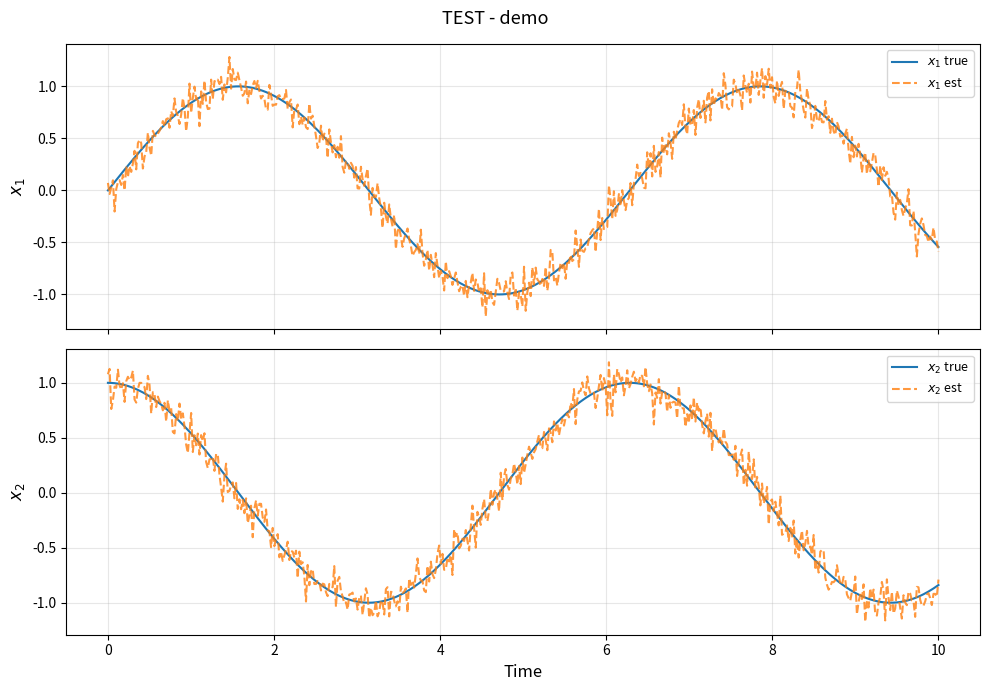

Reproduce this figure in Python. (Note: this script raises an exception after producing the figure.)
"""
Plotting utilities for HyperKKL experiments.

- Loss history (supports autonomous/curriculum/simple)
- Time-series overlay with zoom insets
- Phase portrait / 3D attractor
- Space-time density heatmap (traffic systems)
- Boxplots for metric comparison

Standalone test:
    python -m src.plotting
"""

from __future__ import annotations

from pathlib import Path
from typing import Dict, Tuple

import numpy as np
import matplotlib
matplotlib.use("Agg")
import matplotlib.pyplot as plt
from matplotlib.colors import Normalize


# ---------------------------------------------------------------------------
# Method display names and colours
# ---------------------------------------------------------------------------

METHOD_COLOURS = [
    "#1f77b4", "#ff7f0e", "#2ca02c", "#d62728",
    "#9467bd", "#8c564b", "#e377c2", "#7f7f7f",
]

METHOD_DISPLAY = {
    "autonomous": "Autonomous",
    "curriculum": "Curriculum",
    "augmented": "Augmented Observer",
    "full": "Dynamic Full",
    "lora": "Dynamic LoRA",
}


# ---------------------------------------------------------------------------
# Loss history
# ---------------------------------------------------------------------------

def plot_loss_history(loss_data, sys_name: str, method_name: str, save_path: Path):
    """Plot training loss history for a (system, method) pair."""
    fig, ax = plt.subplots(figsize=(8, 5))

    if isinstance(loss_data, dict) and "encoder" in loss_data:
        ax.plot(range(1, len(loss_data["encoder"]) + 1), loss_data["encoder"],
                label="Encoder (T)", marker="o", markersize=3)
        ax.plot(range(1, len(loss_data["decoder"]) + 1), loss_data["decoder"],
                label="Decoder (T*)", marker="s", markersize=3)
        ax.legend()
    elif isinstance(loss_data, dict) and "losses" in loss_data:
        losses = loss_data["losses"]
        boundaries = loss_data["stage_boundaries"]
        stage_names = loss_data["stage_names"]
        ax.plot(range(1, len(losses) + 1), losses, marker="o", markersize=3)
        colors = ["#1f77b4", "#ff7f0e", "#2ca02c", "#d62728"]
        for i, (b, name) in enumerate(zip(boundaries, stage_names)):
            ax.axvline(x=b + 1, color=colors[i % 4], linestyle="--", alpha=0.7, label=name)
        ax.legend(fontsize=8)
    else:
        losses = loss_data if isinstance(loss_data, list) else list(loss_data)
        ax.plot(range(1, len(losses) + 1), losses, marker="o", markersize=3)

    ax.set_xlabel("Epoch")
    ax.set_ylabel("Loss")
    ax.set_title(f"{sys_name.upper()} - {method_name} - Training Loss")
    ax.set_yscale("log")
    ax.grid(True, alpha=0.3)
    fig.tight_layout()
    fig.savefig(save_path, dpi=150)
    plt.close(fig)


# ---------------------------------------------------------------------------
# Time-series
# ---------------------------------------------------------------------------

def plot_time_series(x_true, x_hat, t, sys_name: str, method_name: str, save_path: Path):
    """Plot true vs estimated states over time."""
    n_states = x_true.shape[1]
    fig, axes = plt.subplots(n_states, 1, figsize=(10, 3.5 * n_states), sharex=True)
    if n_states == 1:
        axes = [axes]

    for i, ax in enumerate(axes):
        label = f"$x_{{{i + 1}}}$"
        ax.plot(t, x_true[:, i], label=f"{label} true", linewidth=1.5)
        ax.plot(t, x_hat[:, i], "--", label=f"{label} est", linewidth=1.5, alpha=0.8)
        ax.set_ylabel(label, fontsize=12)
        ax.legend(loc="upper right", fontsize=9)
        ax.grid(True, alpha=0.3)

    axes[-1].set_xlabel("Time", fontsize=12)
    fig.suptitle(f"{sys_name.upper()} - {method_name}", fontsize=13)
    fig.tight_layout()
    fig.savefig(save_path, dpi=150)
    plt.close(fig)


# ---------------------------------------------------------------------------
# Overlay time-series (multiple methods)
# ---------------------------------------------------------------------------

def _find_zoom_region(t, x_true, trajectories, state_idx, window_frac=0.12):
    skip = int(0.2 * len(t))
    window_len = max(int(window_frac * len(t)), 10)

    all_signals = [x_true[skip:, state_idx]]
    for _, x_hat, _ in trajectories.values():
        all_signals.append(x_hat[skip:, state_idx])
    stacked = np.stack(all_signals, axis=0)
    spread = stacked.max(axis=0) - stacked.min(axis=0)

    kernel = np.ones(window_len) / window_len
    avg_spread = np.convolve(spread, kernel, mode="valid")

    best_start = np.argmin(avg_spread)
    idx_start = skip + best_start
    idx_end = min(idx_start + window_len, len(t) - 1)
    return t[idx_start], t[idx_end]


def plot_overlay_timeseries(trajectories: Dict[str, Tuple], sys_name: str,
                            input_type: str, mode_label: str, save_path: Path):
    """Overlay plot: ground truth (black) + methods (coloured dashed) with zoom."""
    first = next(iter(trajectories))
    x_true, _, t = trajectories[first]
    n_states = x_true.shape[1]

    fig, axes = plt.subplots(n_states, 1, figsize=(12, 3.5 * n_states), sharex=True)
    if n_states == 1:
        axes = [axes]

    for i, ax in enumerate(axes):
        ax.plot(t, x_true[:, i], "k-", linewidth=2.0, label="Ground Truth")

        for cidx, (method, (_, x_hat, _)) in enumerate(trajectories.items()):
            color = METHOD_COLOURS[cidx % len(METHOD_COLOURS)]
            display = METHOD_DISPLAY.get(method, method)
            ax.plot(t, x_hat[:, i], "--", color=color, linewidth=1.4, alpha=0.85, label=display)

        ax.set_ylabel(f"$x_{{{i + 1}}}$", fontsize=13)
        ax.grid(True, alpha=0.3)
        if i == 0:
            ax.legend(loc="upper right", fontsize=8, ncol=2)

        try:
            t_s, t_e = _find_zoom_region(t, x_true, trajectories, i)
            mask = (t >= t_s) & (t <= t_e)
            y_vals = np.concatenate([x_true[mask, i]] + [xh[mask, i] for _, xh, _ in trajectories.values()])
            y_min, y_max = y_vals.min(), y_vals.max()
            margin = 0.15 * max(y_max - y_min, 0.1)

            loc = [0.02, 0.05, 0.35, 0.45] if i == 0 else [0.62, 0.50, 0.35, 0.45]
            axins = ax.inset_axes(loc)
            axins.plot(t[mask], x_true[mask, i], "k-", linewidth=2.0)
            for cidx, (_, (_, xh, _)) in enumerate(trajectories.items()):
                axins.plot(t[mask], xh[mask, i], "--", color=METHOD_COLOURS[cidx % len(METHOD_COLOURS)],
                           linewidth=1.4, alpha=0.85)
            axins.set_xlim(t_s, t_e)
            axins.set_ylim(y_min - margin, y_max + margin)
            axins.grid(True, alpha=0.3)
            axins.tick_params(labelsize=7)
            ax.indicate_inset_zoom(axins, edgecolor="gray", alpha=0.6)
        except Exception:
            pass

    axes[-1].set_xlabel("Time", fontsize=13)
    fig.suptitle(f"{sys_name.upper()} - {input_type} ({mode_label})", fontsize=14)
    fig.tight_layout()
    fig.savefig(save_path, dpi=150, bbox_inches="tight")
    plt.close(fig)


# ---------------------------------------------------------------------------
# Phase portrait / attractor
# ---------------------------------------------------------------------------

def plot_attractor(x_true, x_hat, sys_name: str, method_name: str, save_path: Path):
    n_states = x_true.shape[1]

    if n_states == 2:
        fig, ax = plt.subplots(figsize=(7, 6))
        ax.plot(x_true[:, 0], x_true[:, 1], label="True", linewidth=1.2)
        ax.plot(x_hat[:, 0], x_hat[:, 1], "--", label="Estimated", linewidth=1.2, alpha=0.8)
        ax.set_xlabel("$x_1$")
        ax.set_ylabel("$x_2$")
        ax.legend()
        ax.grid(True, alpha=0.3)
        ax.set_title(f"{sys_name.upper()} - {method_name} - Phase Portrait")
    elif n_states >= 3:
        fig = plt.figure(figsize=(9, 7))
        ax = fig.add_subplot(111, projection="3d")
        ax.plot(x_true[:, 0], x_true[:, 1], x_true[:, 2], label="True", linewidth=1.0)
        ax.plot(x_hat[:, 0], x_hat[:, 1], x_hat[:, 2], "--", label="Estimated", linewidth=1.0, alpha=0.8)
        ax.set_xlabel("$x_1$")
        ax.set_ylabel("$x_2$")
        ax.set_zlabel("$x_3$")
        ax.legend()
        ax.set_title(f"{sys_name.upper()} - {method_name} - Attractor (3D)")
    else:
        return

    fig.tight_layout()
    fig.savefig(save_path, dpi=150)
    plt.close(fig)


# ---------------------------------------------------------------------------
# Density heatmap (traffic)
# ---------------------------------------------------------------------------

def plot_density(x_true, x_hat, t, sys_name: str, method_name: str, save_path: Path):
    n_cells = x_true.shape[1]
    cell_labels = [f"Cell {i + 1}" for i in range(n_cells)]
    vmin = min(x_true.min(), x_hat.min())
    vmax = max(x_true.max(), x_hat.max())
    norm = Normalize(vmin=vmin, vmax=vmax)

    fig, axes = plt.subplots(3, 1, figsize=(12, 10), sharex=True)

    for ax_idx, (data, title) in enumerate([
        (x_true, "Ground Truth"), (x_hat, "Estimated")
    ]):
        im = axes[ax_idx].imshow(
            data.T, aspect="auto", origin="lower", norm=norm,
            extent=[t[0], t[-1], 0.5, n_cells + 0.5], cmap="YlOrRd")
        axes[ax_idx].set_yticks(range(1, n_cells + 1))
        axes[ax_idx].set_yticklabels(cell_labels)
        axes[ax_idx].set_title(f"{title} Density")
        fig.colorbar(im, ax=axes[ax_idx])

    error = np.abs(x_true - x_hat)
    im2 = axes[2].imshow(error.T, aspect="auto", origin="lower",
                         extent=[t[0], t[-1], 0.5, n_cells + 0.5], cmap="hot")
    axes[2].set_yticks(range(1, n_cells + 1))
    axes[2].set_yticklabels(cell_labels)
    axes[2].set_title("Absolute Error")
    axes[2].set_xlabel("Time (s)")
    fig.colorbar(im2, ax=axes[2])

    fig.suptitle(f"{sys_name.upper()} - {method_name} - Density", fontsize=14)
    fig.tight_layout()
    fig.savefig(save_path, dpi=150)
    plt.close(fig)


# ---------------------------------------------------------------------------
# Boxplots for metric comparison
# ---------------------------------------------------------------------------

def plot_boxplot(all_per_trial: Dict[str, Dict[str, list]], sys_name: str,
                 save_path: Path, metric: str = "rmse_steady"):
    """Boxplot of per-trial metrics across methods and input types."""
    methods = list(all_per_trial.keys())
    if not methods:
        return

    input_types = []
    for m in methods:
        for it in all_per_trial[m]:
            if it not in input_types:
                input_types.append(it)

    n_inputs = len(input_types)
    if n_inputs == 0:
        return

    fig, axes = plt.subplots(1, n_inputs, figsize=(5 * n_inputs, 6), sharey=True)
    if n_inputs == 1:
        axes = [axes]

    colors = plt.cm.Set2(np.linspace(0, 1, max(len(methods), 3)))

    for ax_idx, input_type in enumerate(input_types):
        ax = axes[ax_idx]
        data_to_plot, labels, box_colors = [], [], []

        for m_idx, method in enumerate(methods):
            trials = all_per_trial[method].get(input_type, [])
            if trials:
                data_to_plot.append([t[metric] for t in trials])
                labels.append(method)
                box_colors.append(colors[m_idx % len(colors)])

        if data_to_plot:
            bp = ax.boxplot(data_to_plot, patch_artist=True, labels=labels,
                            showfliers=True, flierprops=dict(markersize=3, alpha=0.5))
            for patch, color in zip(bp["boxes"], box_colors):
                patch.set_facecolor(color)
                patch.set_alpha(0.7)

        ax.set_title(input_type, fontsize=12)
        ax.tick_params(axis="x", rotation=45)
        ax.grid(True, alpha=0.3, axis="y")

    axes[0].set_ylabel(metric, fontsize=12)
    fig.suptitle(f"{sys_name.upper()} - {metric} Distribution", fontsize=14)
    fig.tight_layout()
    fig.savefig(save_path, dpi=150, bbox_inches="tight")
    plt.close(fig)


def plot_boxplot_stacked(all_per_trial: Dict[str, Dict[str, list]], sys_name: str,
                         save_path: Path):
    """Two-panel stacked boxplot: RMSE (top) and SMAPE (bottom)."""
    methods = list(all_per_trial.keys())
    if not methods:
        return

    method_colors = ["#FF00FF", "#0000FF", "#006400", "#FFFF00",
                     "#FF6347", "#00CED1", "#FF8C00", "#8A2BE2"]

    rmse_data, smape_data, labels, box_colors = [], [], [], []

    for m_idx, method in enumerate(methods):
        rmse_vals, smape_vals = [], []
        for trials in all_per_trial[method].values():
            for t in trials:
                rmse_vals.append(t.get("rmse_total", 0.0))
                smape_vals.append(t.get("smape", 0.0))
        if rmse_vals:
            rmse_data.append(rmse_vals)
            smape_data.append(smape_vals)
            labels.append(method)
            box_colors.append(method_colors[m_idx % len(method_colors)])

    if not rmse_data:
        return

    fig, (ax_rmse, ax_smape) = plt.subplots(2, 1, figsize=(max(3 * len(methods), 8), 10),
                                             sharex=True)

    for ax, data, ylabel, title in [
        (ax_rmse, rmse_data, "RMSE", "RMSE Distribution"),
        (ax_smape, smape_data, "SMAPE (%)", "SMAPE Distribution"),
    ]:
        bp = ax.boxplot(data, patch_artist=True, labels=labels, showfliers=True,
                        flierprops=dict(marker="o", markersize=4, alpha=0.5,
                                        markerfacecolor="none", markeredgecolor="grey"),
                        medianprops=dict(color="black", linewidth=1.5),
                        whiskerprops=dict(color="grey"), capprops=dict(color="grey"))
        for patch, color in zip(bp["boxes"], box_colors):
            patch.set_facecolor(color)
            patch.set_alpha(0.9)
            patch.set_edgecolor("black")
        ax.set_ylabel(ylabel, fontsize=14)
        ax.set_title(title, fontsize=14)
        ax.grid(True, alpha=0.3, axis="y", linestyle="--")

    ax_smape.tick_params(axis="x", rotation=30, labelsize=12)
    fig.tight_layout()
    fig.savefig(save_path, dpi=150, bbox_inches="tight")
    plt.close(fig)


# ---------------------------------------------------------------------------
# Standalone test
# ---------------------------------------------------------------------------

if __name__ == "__main__":
    t = np.linspace(0, 10, 500)
    x1 = np.column_stack([np.sin(t), np.cos(t)])
    x2 = x1 + np.random.normal(0, 0.1, x1.shape)

    plot_time_series(x1, x2, t, "test", "demo", Path("/tmp/test_ts.png"))
    plot_attractor(x1, x2, "test", "demo", Path("/tmp/test_attr.png"))
    plot_loss_history([1.0, 0.5, 0.3, 0.2, 0.15], "test", "demo", Path("/tmp/test_loss.png"))
    print("Plots saved to /tmp/test_*.png")
